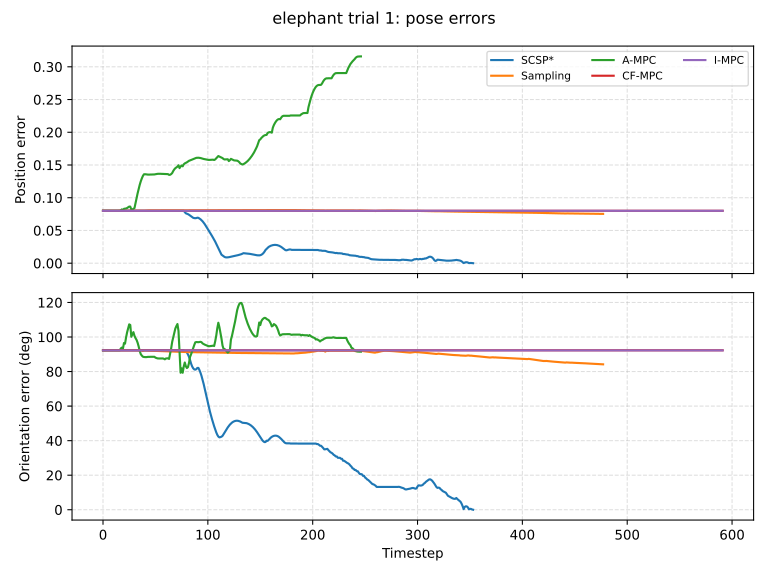

The data file committed next to this chart (first rows):
timestep, SCSP*_pos_error, SCSP*_ori_error_deg, Sampling_pos_error, Sampling_ori_error_deg, A-MPC_pos_error, A-MPC_ori_error_deg, CF-MPC_pos_error, CF-MPC_ori_error_deg, I-MPC_pos_error, I-MPC_ori_error_deg
0, 0.08005, 92.27, 0.08004, 92.32, 0.08004, 92.32, 0.08004, 92.32, 0.08005, 92.27
1, 0.08004, 92.32, 0.08004, 92.32, 0.08004, 92.32, 0.08004, 92.32, 0.08005, 92.27
2, 0.08004, 92.32, 0.08004, 92.32, 0.08004, 92.31, 0.08004, 92.31, 0.08005, 92.27
3, 0.08004, 92.32, 0.08004, 92.32, 0.08004, 92.31, 0.08004, 92.31, 0.08005, 92.27
4, 0.08004, 92.32, 0.08004, 92.32, 0.08004, 92.31, 0.08004, 92.31, 0.08005, 92.27
5, 0.08004, 92.32, 0.08004, 92.32, 0.08004, 92.31, 0.08004, 92.31, 0.08005, 92.27
6, 0.08004, 92.32, 0.08004, 92.32, 0.08004, 92.31, 0.08004, 92.31, 0.08005, 92.27
7, 0.08004, 92.32, 0.08004, 92.32, 0.08004, 92.31, 0.08004, 92.31, 0.08005, 92.27
8, 0.08004, 92.32, 0.08004, 92.32, 0.08004, 92.31, 0.08004, 92.31, 0.08005, 92.27
9, 0.08004, 92.32, 0.08004, 92.32, 0.08004, 92.31, 0.08004, 92.31, 0.08005, 92.27
10, 0.08004, 92.32, 0.08004, 92.32, 0.08004, 92.31, 0.08004, 92.31, 0.08005, 92.27
11, 0.08004, 92.32, 0.08004, 92.32, 0.08004, 92.31, 0.08004, 92.31, 0.08005, 92.27
12, 0.08004, 92.32, 0.08004, 92.32, 0.08004, 92.31, 0.08004, 92.31, 0.08005, 92.27
13, 0.08004, 92.32, 0.08004, 92.32, 0.08004, 92.31, 0.08004, 92.31, 0.08005, 92.27
14, 0.08004, 92.32, 0.08004, 92.32, 0.08004, 92.31, 0.08004, 92.31, 0.08005, 92.27
15, 0.08004, 92.32, 0.08004, 92.32, 0.08004, 92.31, 0.08004, 92.31, 0.08005, 92.27
16, 0.08004, 92.32, 0.08004, 92.32, 0.08004, 92.31, 0.08004, 92.31, 0.08005, 92.27
17, 0.08004, 92.32, 0.08004, 92.32, 0.0809, 93.41, 0.08004, 92.31, 0.08005, 92.27
18, 0.08004, 92.32, 0.08004, 92.32, 0.0822, 93.89, 0.08004, 92.31, 0.08005, 92.27
19, 0.08004, 92.32, 0.08004, 92.32, 0.08111, 93.28, 0.08004, 92.31, 0.08005, 92.27
20, 0.08004, 92.32, 0.08004, 92.32, 0.08307, 96.52, 0.08004, 92.31, 0.08005, 92.27
21, 0.08004, 92.32, 0.08004, 92.32, 0.08332, 96.16, 0.08004, 92.31, 0.08005, 92.27
22, 0.08004, 92.32, 0.08004, 92.32, 0.08357, 99.79, 0.08004, 92.31, 0.08005, 92.27
23, 0.08004, 92.32, 0.08004, 92.32, 0.0843, 102.8, 0.08004, 92.31, 0.08005, 92.27
24, 0.08004, 92.32, 0.08004, 92.32, 0.08533, 105.1, 0.08004, 92.31, 0.08005, 92.27
25, 0.08004, 92.32, 0.08004, 92.32, 0.08652, 107.3, 0.08004, 92.31, 0.08005, 92.27
26, 0.08004, 92.32, 0.08004, 92.32, 0.08641, 107, 0.08004, 92.31, 0.08005, 92.27
27, 0.08004, 92.32, 0.08004, 92.32, 0.08215, 100.2, 0.08004, 92.31, 0.08005, 92.27
28, 0.08004, 92.32, 0.08004, 92.32, 0.08216, 101.6, 0.08004, 92.31, 0.08005, 92.27
29, 0.08004, 92.32, 0.08004, 92.32, 0.08308, 102.8, 0.08004, 92.31, 0.08005, 92.27
30, 0.08004, 92.32, 0.08004, 92.32, 0.08407, 100.7, 0.08004, 92.31, 0.08005, 92.27
31, 0.08004, 92.32, 0.08004, 92.32, 0.09172, 99.38, 0.08004, 92.31, 0.08005, 92.27
32, 0.08004, 92.32, 0.08004, 92.32, 0.09941, 98.35, 0.08004, 92.31, 0.08005, 92.27
33, 0.08004, 92.32, 0.08004, 92.32, 0.1067, 96.71, 0.08004, 92.31, 0.08005, 92.27
34, 0.08004, 92.32, 0.08004, 92.32, 0.1134, 94.57, 0.08004, 92.31, 0.08005, 92.27
35, 0.08004, 92.32, 0.08004, 92.32, 0.1196, 91.94, 0.08004, 92.31, 0.08005, 92.27
36, 0.08004, 92.32, 0.08004, 92.32, 0.125, 90.11, 0.08004, 92.31, 0.08005, 92.27
37, 0.08004, 92.32, 0.08004, 92.32, 0.1294, 89.26, 0.08004, 92.31, 0.08005, 92.27
38, 0.08004, 92.32, 0.07983, 91.89, 0.1331, 88.62, 0.08004, 92.31, 0.08005, 92.27
39, 0.08004, 92.32, 0.08012, 92.26, 0.1357, 88.44, 0.08004, 92.31, 0.08005, 92.27
40, 0.08004, 92.32, 0.08017, 92.28, 0.1359, 88.36, 0.08004, 92.31, 0.08005, 92.27
41, 0.08004, 92.32, 0.08029, 92.26, 0.1358, 88.35, 0.08004, 92.31, 0.08005, 92.27
42, 0.08004, 92.32, 0.08053, 92.2, 0.1355, 88.44, 0.08004, 92.31, 0.08005, 92.27
43, 0.08004, 92.32, 0.08054, 92.14, 0.1353, 88.51, 0.08004, 92.31, 0.08005, 92.27
44, 0.08004, 92.32, 0.08057, 92.14, 0.1353, 88.51, 0.08004, 92.31, 0.08005, 92.27
45, 0.08004, 92.32, 0.08054, 92.09, 0.1353, 88.51, 0.08004, 92.31, 0.08005, 92.27
46, 0.08004, 92.32, 0.08055, 92.06, 0.1353, 88.5, 0.08004, 92.31, 0.08005, 92.27
47, 0.08004, 92.32, 0.08052, 92.02, 0.1353, 88.5, 0.08004, 92.31, 0.08005, 92.27
48, 0.08004, 92.32, 0.08054, 91.98, 0.1353, 88.5, 0.08004, 92.31, 0.08005, 92.27
49, 0.08004, 92.32, 0.08057, 91.96, 0.1356, 88.57, 0.08004, 92.31, 0.08005, 92.27
50, 0.08004, 92.32, 0.08058, 91.94, 0.1359, 88.06, 0.08004, 92.31, 0.08005, 92.27
51, 0.08004, 92.32, 0.08059, 91.93, 0.1363, 87.85, 0.08004, 92.31, 0.08005, 92.27
52, 0.08004, 92.32, 0.08059, 91.9, 0.1365, 87.62, 0.08004, 92.31, 0.08005, 92.27
53, 0.08004, 92.32, 0.08059, 91.89, 0.1366, 87.56, 0.08004, 92.31, 0.08005, 92.27
54, 0.08004, 92.32, 0.08057, 91.84, 0.1366, 87.56, 0.08004, 92.31, 0.08005, 92.27
55, 0.08004, 92.32, 0.08057, 91.79, 0.1365, 87.57, 0.08004, 92.31, 0.08005, 92.27
56, 0.08004, 92.32, 0.08058, 91.78, 0.1365, 87.59, 0.08004, 92.31, 0.08005, 92.27
57, 0.08004, 92.32, 0.08058, 91.74, 0.1363, 87.6, 0.08004, 92.31, 0.08005, 92.27
58, 0.08004, 92.32, 0.08059, 91.72, 0.1364, 87.42, 0.08004, 92.31, 0.08005, 92.27
59, 0.08004, 92.32, 0.08059, 91.69, 0.1362, 87.09, 0.08004, 92.31, 0.08005, 92.27
... 532 more rows
